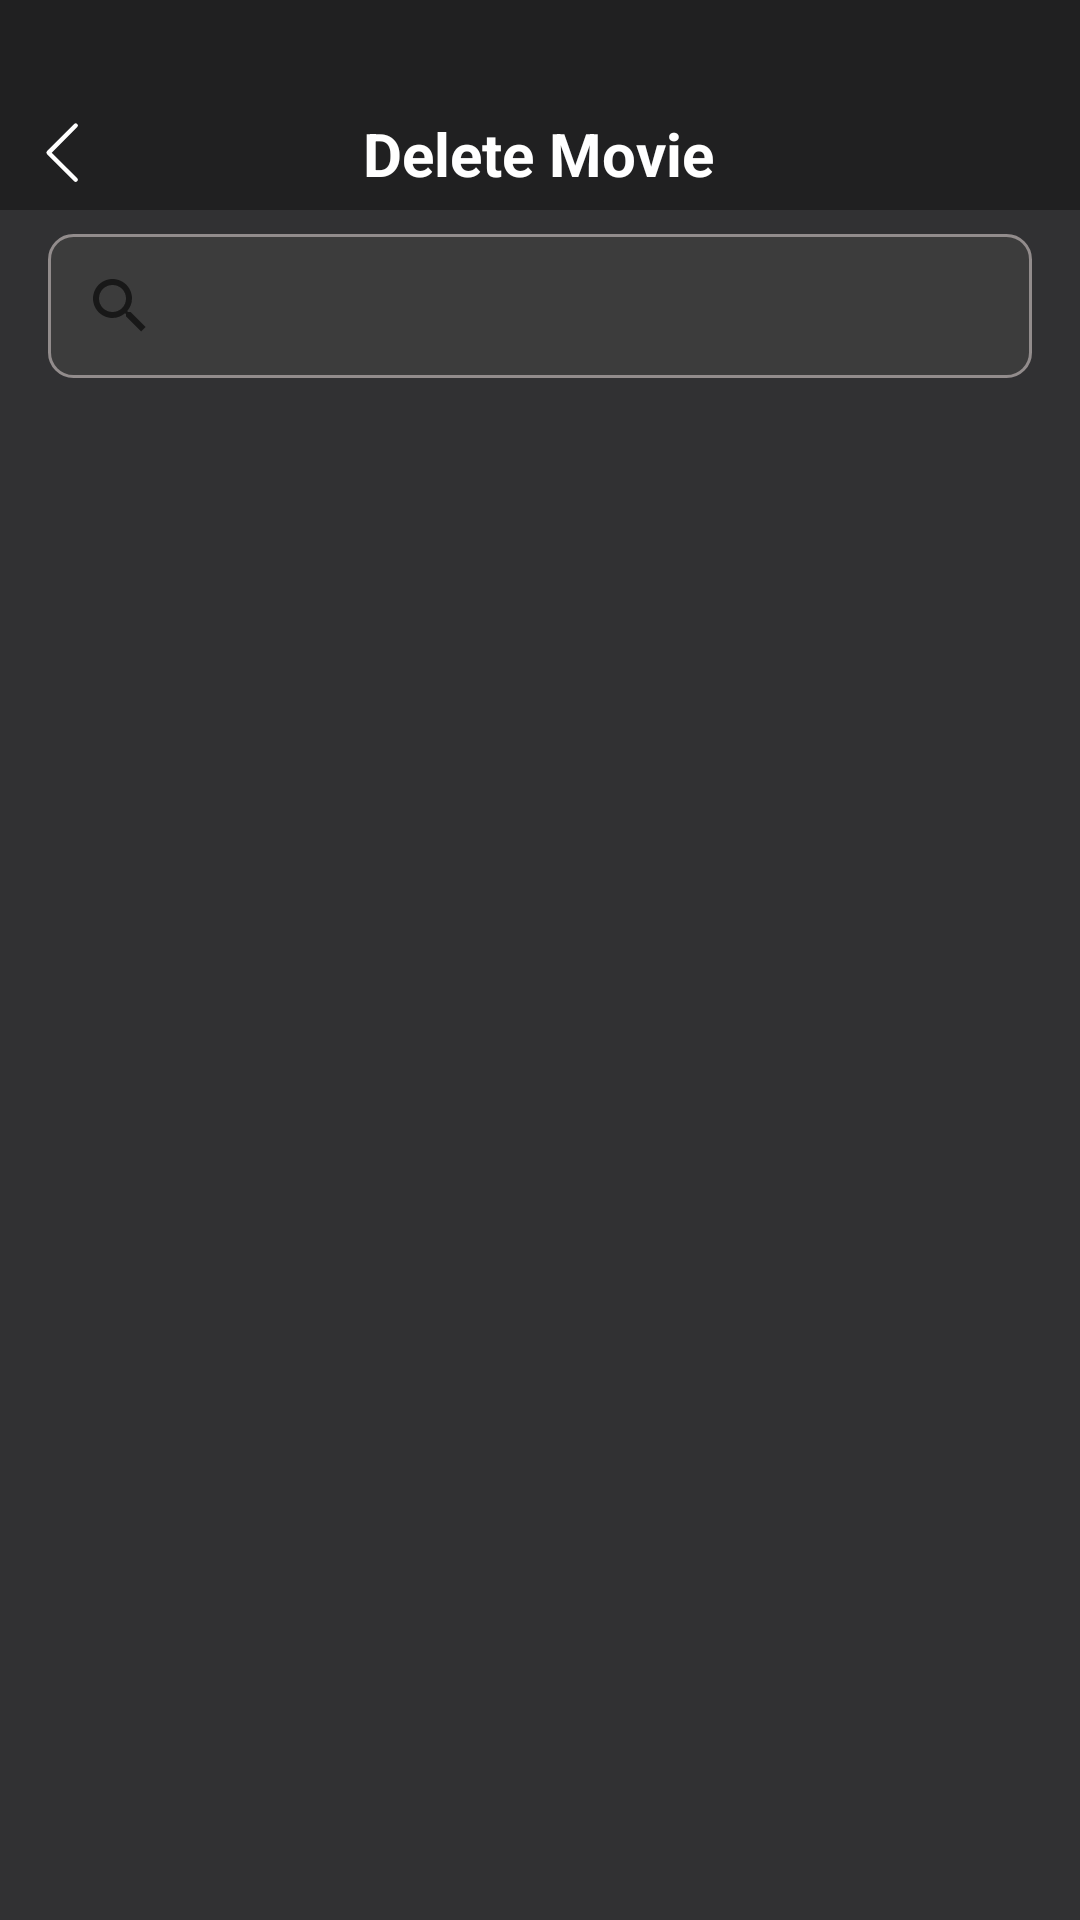

Write the Android layout XML for this screen, with the resource values it uses.
<!-- AndroidManifest.xml: application theme Theme.Mistertix -->
<!-- res/layout/activity_delete_movie.xml -->
<?xml version="1.0" encoding="utf-8"?>
<androidx.constraintlayout.widget.ConstraintLayout xmlns:android="http://schemas.android.com/apk/res/android"
    xmlns:app="http://schemas.android.com/apk/res-auto"
    xmlns:tools="http://schemas.android.com/tools"
    android:id="@+id/main"
    android:layout_width="match_parent"
    android:background="@color/mainDark"
    android:layout_height="match_parent"
    tools:context=".ui.delete_Movie.DeleteMovieActivity">

    <androidx.appcompat.widget.Toolbar
        android:id="@+id/toolbar4"
        android:layout_width="0dp"
        android:layout_height="70dp"
        android:background="#7F0F0F0F"
        android:minHeight="?attr/actionBarSize"
        android:theme="?attr/actionBarTheme"
        app:layout_constraintEnd_toEndOf="parent"
        app:layout_constraintStart_toStartOf="parent"
        app:layout_constraintTop_toTopOf="parent" />

    <TextView
        android:id="@+id/textView43"
        android:layout_width="wrap_content"
        android:layout_height="wrap_content"
        android:layout_marginTop="32dp"
        android:text="@string/deleteMovie"
        android:textColor="@color/white"
        android:textSize="20sp"
        android:textStyle="bold"
        app:layout_constraintBottom_toBottomOf="@+id/toolbar4"
        app:layout_constraintEnd_toEndOf="parent"
        app:layout_constraintHorizontal_bias="0.498"
        app:layout_constraintStart_toStartOf="@+id/toolbar4"
        app:layout_constraintTop_toTopOf="@+id/toolbar4" />

    <SearchView
        android:id="@+id/delete_search_text_View"
        android:layout_width="0dp"
        android:layout_height="wrap_content"
        android:layout_marginStart="16dp"
        android:layout_marginTop="8dp"
        android:layout_marginEnd="16dp"
        android:layout_marginBottom="8dp"
        android:background="@drawable/search_background"
        app:layout_constraintBottom_toTopOf="@+id/recyclerViewDelete"
        app:layout_constraintEnd_toEndOf="parent"
        app:layout_constraintStart_toStartOf="parent"
        app:layout_constraintTop_toBottomOf="@+id/toolbar4" />

    <androidx.recyclerview.widget.RecyclerView
        android:id="@+id/recyclerViewDelete"
        android:layout_width="0dp"
        android:layout_height="0dp"
        app:layout_constraintBottom_toBottomOf="parent"
        app:layout_constraintEnd_toEndOf="parent"
        app:layout_constraintHorizontal_bias="0.0"
        app:layout_constraintStart_toStartOf="parent"
        app:layout_constraintTop_toBottomOf="@+id/delete_search_text_View" />

    <TextView
        android:id="@+id/back_search_delete"
        android:layout_width="wrap_content"
        android:layout_height="wrap_content"
        android:layout_marginStart="8dp"
        android:layout_marginTop="24dp"
        android:background="@drawable/back"
        app:layout_constraintBottom_toTopOf="@+id/delete_search_text_View"
        app:layout_constraintStart_toStartOf="parent"
        app:layout_constraintTop_toTopOf="parent" />
</androidx.constraintlayout.widget.ConstraintLayout>
<!-- resources referenced by this layout -->
<resources>
  <color name="mainDark">#313133</color>
  <color name="white">#FFFFFFFF</color>
  <!-- drawable back (drawable) -->
  <vector xmlns:android="http://schemas.android.com/apk/res/android" android:height="25dp" android:viewportHeight="512" android:viewportWidth="512" android:width="25dp">
        
      <path android:fillColor="#ffffff" android:pathData="M353,450a15,15 0,0 1,-10.61 -4.39L157.5,260.71a15,15 0,0 1,0 -21.21L342.39,54.6a15,15 0,1 1,21.22 21.21L189.32,250.1l174.29,174.29A15,15 0,0 1,353 450Z"/>
      
  </vector>
  <!-- drawable search_background (drawable) -->
  <?xml version="1.0" encoding="utf-8"?>
  <selector xmlns:android="http://schemas.android.com/apk/res/android">
  
      
      <item android:state_pressed="true">
          <shape android:shape="rectangle">
              <solid android:color="#E7DBDB"/> 
              <corners android:radius="10dp"/>
              <stroke android:width="1dp" android:color="#F4D4D4"/>
          </shape>
      </item>
  
      
      <item>
          <shape android:shape="rectangle">
              <solid android:color="#3C3C3C"/> 
              <corners android:radius="8dp"/>
              <stroke android:width="1dp" android:color="#928C8C"/>
          </shape>
      </item>
  
  </selector>
  <string name="deleteMovie">Delete Movie</string>
  <style name="Theme.Mistertix" parent="Theme.MaterialComponents.DayNight.DarkActionBar">
          
          <item name="colorPrimary">@color/purple_500</item>
          <item name="colorPrimaryVariant">@color/purple_700</item>
          <item name="colorOnPrimary">@color/white</item>
          
          <item name="colorSecondary">@color/teal_200</item>
          <item name="colorSecondaryVariant">@color/teal_700</item>
          <item name="colorOnSecondary">@color/black</item>
          
          <item name="android:statusBarColor">?attr/colorPrimaryVariant</item>
          
      </style>
  <color name="purple_500">#000000</color>
  <color name="purple_700">#0D0D0D</color>
  <color name="teal_200">#FF03DAC5</color>
  <color name="teal_700">#FF018786</color>
  <color name="black">#FF000000</color>
</resources>
